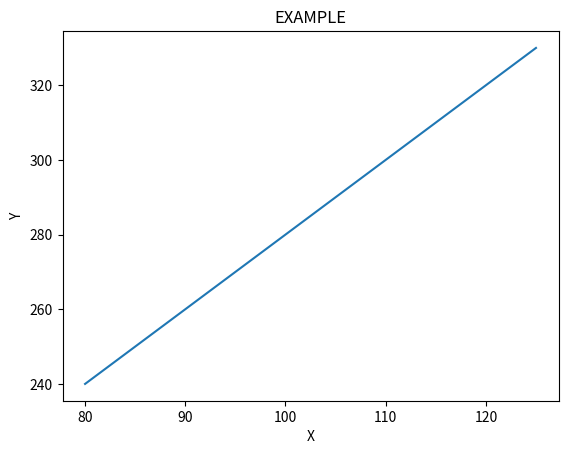

The matplotlib source for this figure:
import numpy as np
import matplotlib.pyplot as plt

########################################################### Лэйблы и загловление #################################################################

x = np.array([80, 85, 90, 95, 100, 105, 110, 115, 120, 125])
y = np.array([240, 250, 260, 270, 280, 290, 300, 310, 320, 330])

plt.plot(x,y)

#Вы можете добавлять загловление используя функцияю title()
#Название для оси X используя функцию xlable()
#Название для оси Y используя функцию ylable()

plt.title("EXAMPLE")
plt.xlabel("X")
plt.ylabel("Y")

plt.show()
